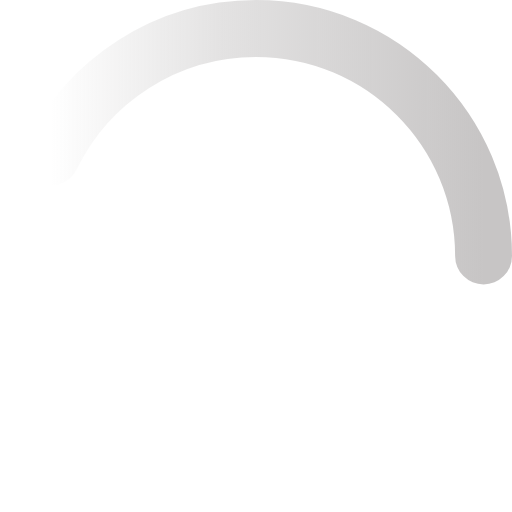
t = 0.00 s
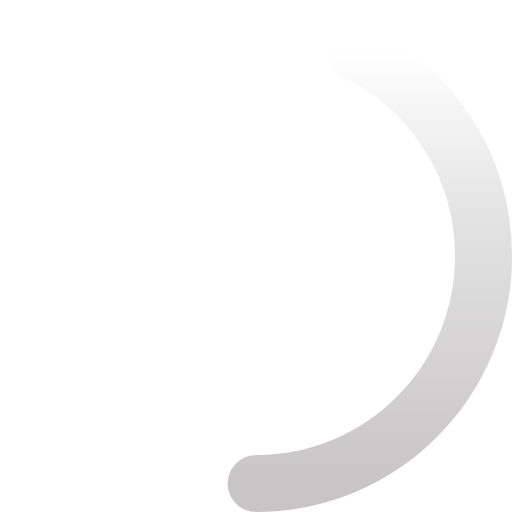
t = 0.15 s
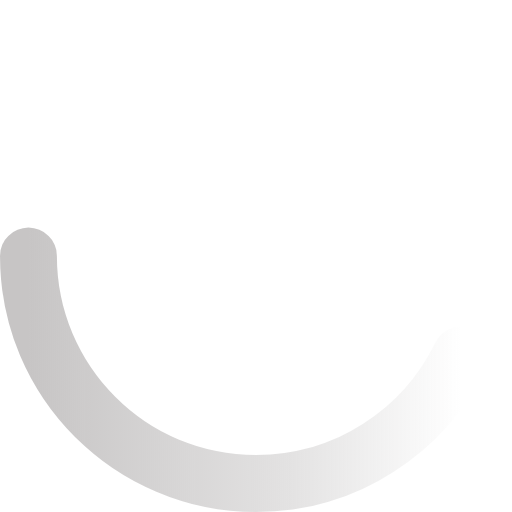
t = 0.30 s
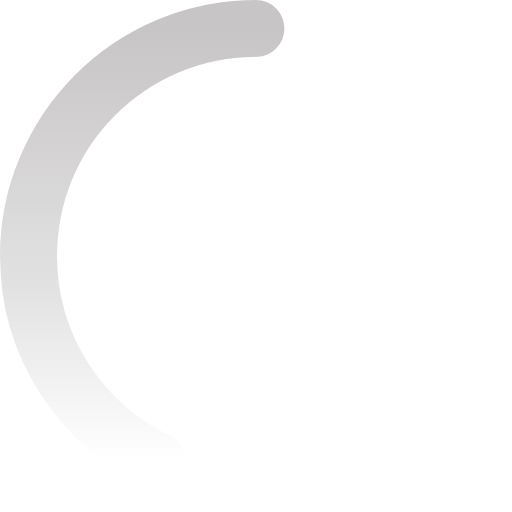
t = 0.45 s

The animated SVG that drew these frames (rendered in a browser with its animation timeline set to each time). Animation: 1 CSS @keyframes rule; one cycle of 0.60 s, repeats indefinitely.

<svg width="48" height="48" viewBox="0 0 36 36" version="1.1" xmlns="http://www.w3.org/2000/svg"
    aria-hidden="true" data-icon="spin" class="spinner-svg">
    <style>
        @keyframes spinner-animation-rotate {
            0% {
                transform: rotate(0)
            }
        
            100% {
                transform: rotate(1turn)
            }
        }

        .spinner-svg {
            animation: spinner-animation-rotate .6s linear infinite;
            animation-fill-mode: forwards;
            vertical-align: top;
            width: 16px;
            height: 16px;
            color: #c7c5c5;
        }
    </style>
    <defs>
        <linearGradient x1="0%" y1="100%" x2="100%" y2="100%" id="linearGradient-158">
            <stop stop-color="currentColor" stop-opacity="0" offset="0%"></stop>
            <stop stop-color="currentColor" stop-opacity="0.50" offset="39.9430698%"></stop>
            <stop stop-color="currentColor" offset="100%"></stop>
        </linearGradient>
    </defs>
    <g stroke="none" stroke-width="1" fill="none" fill-rule="evenodd">
        <rect fill-opacity="0.01" fill="none" x="0" y="0" width="36" height="36"></rect>
        <path
            d="M34,18 C34,9.163444 26.836556,2 18,2 C11.6597233,2 6.18078805,5.68784135 3.59122325,11.0354951"
            stroke="url(#linearGradient-158)" stroke-width="4" stroke-linecap="round"></path>
    </g>
</svg>
